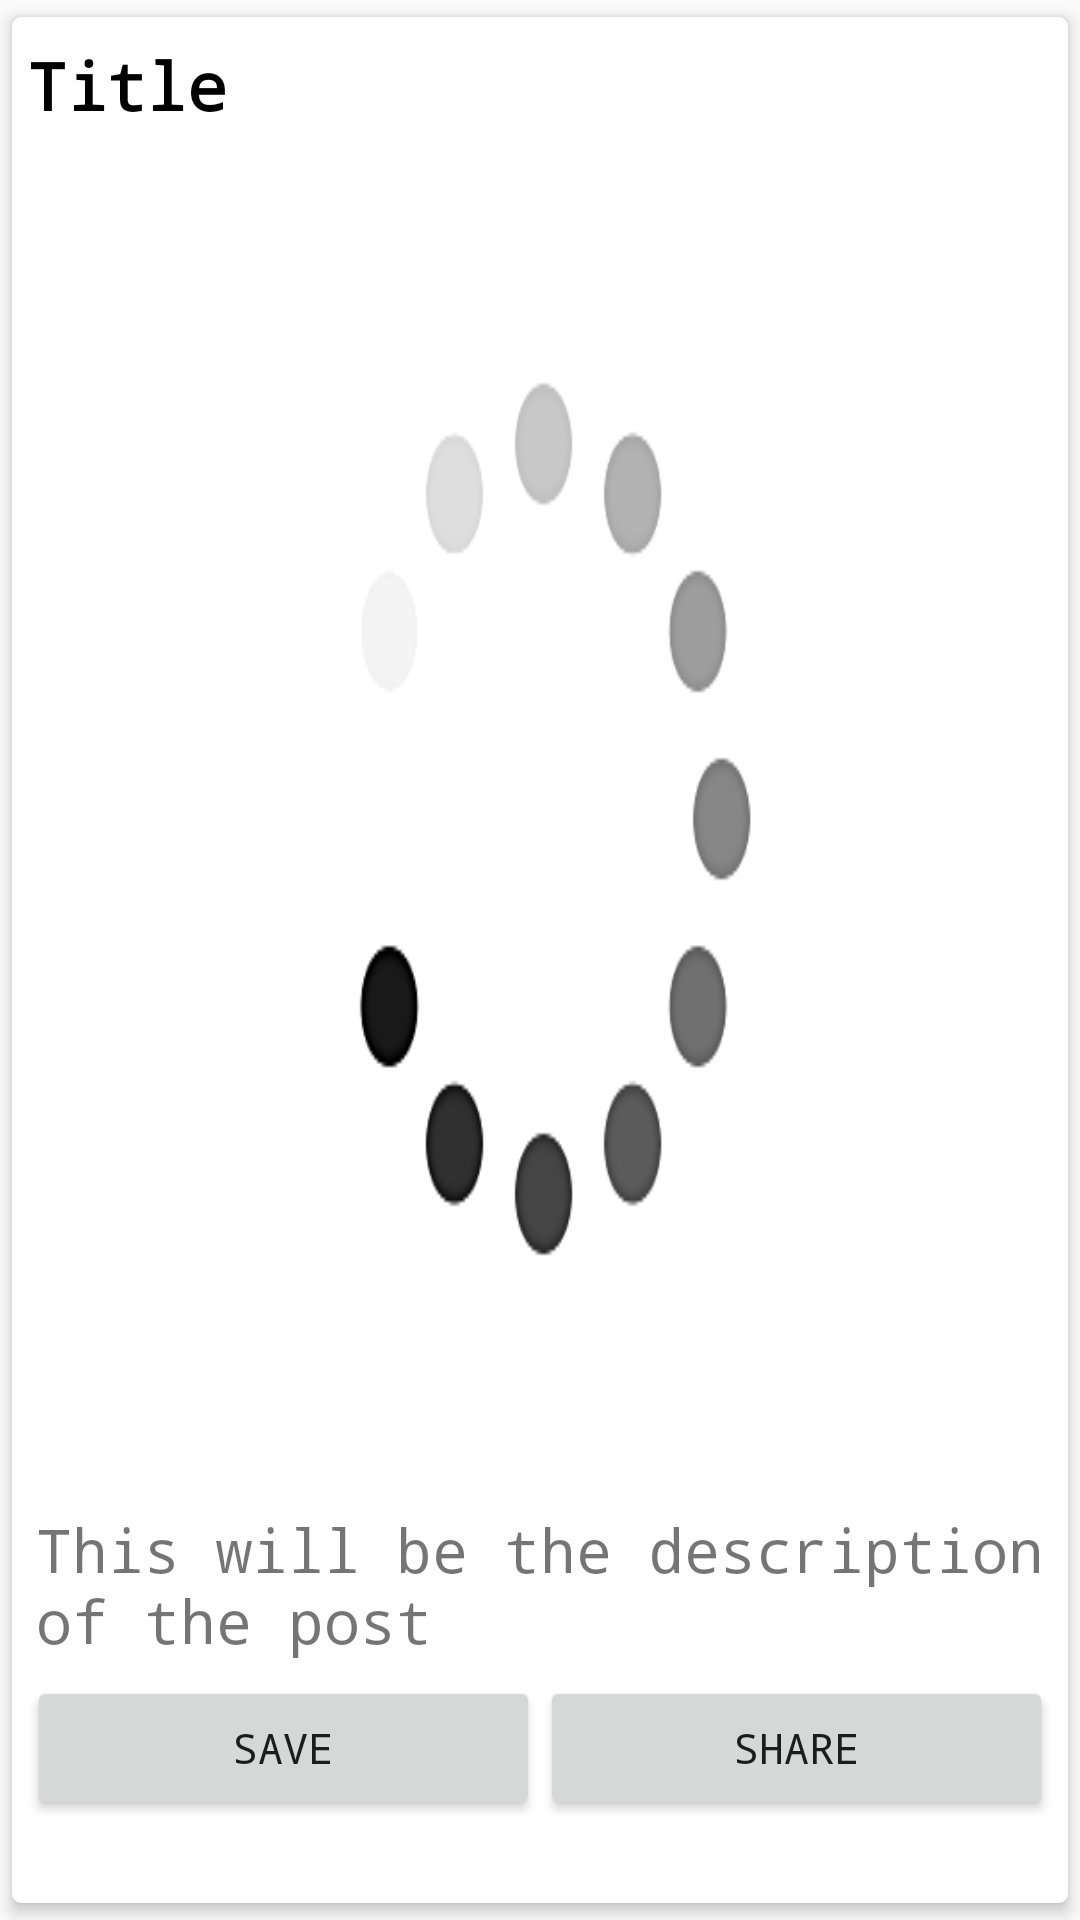

Layout XML and referenced resources for this Android screen:
<!-- AndroidManifest.xml: application theme AppTheme -->
<!-- res/layout/activity_post_detail.xml -->
<?xml version="1.0" encoding="utf-8"?>
<android.support.v7.widget.CardView xmlns:android="http://schemas.android.com/apk/res/android"
    xmlns:app="http://schemas.android.com/apk/res-auto"
    xmlns:tools="http://schemas.android.com/tools"
    android:layout_width="match_parent"
    android:layout_height="wrap_content"
    app:cardBackgroundColor="#fff"
    app:cardCornerRadius="3dp"
    app:cardElevation="3dp"
    app:cardUseCompatPadding="true"
    app:contentPadding="5dp"
    tools:context=".PostDetailActivity">

    <ScrollView
        android:layout_width="match_parent"
        android:layout_height="wrap_content">
        <LinearLayout
            android:layout_width="match_parent"
            android:layout_height="wrap_content"
            android:orientation="vertical">

            <TextView
                android:id="@+id/titleTv"
                android:layout_width="match_parent"
                android:layout_height="wrap_content"
                android:layout_marginTop="3dp"
                android:fontFamily="monospace"
                android:text="Title"
                android:textColor="#000"
                android:textSize="22sp"
                android:textStyle="bold" />

            <ImageView
                android:id="@+id/imageView"
                android:layout_width="380dp"
                android:layout_marginTop="5dp"
                android:layout_gravity="center"
                android:layout_height="450dp"
                android:adjustViewBounds="true"
                android:background="@drawable/loadingimage"
                android:scaleType="fitXY" />

            <TextView
                android:id="@+id/descriptionTv"
                android:layout_width="match_parent"
                android:layout_height="wrap_content"
                android:layout_marginLeft="3dp"
                android:fontFamily="monospace"
                android:layout_marginRight="3dp"
                android:layout_marginTop="5dp"
                android:autoLink="all"
                android:text="This will be the description of the post"
                android:textSize="20sp" />

            <LinearLayout
                android:layout_width="match_parent"
                android:layout_height="wrap_content"
                android:layout_marginTop="5dp"
                android:orientation="horizontal">
                <Button
                    android:id="@+id/saveBtn"
                    android:layout_weight="1"
                    android:text="Save"


                    android:fontFamily="monospace"
                    android:layout_width="wrap_content"
                    android:layout_height="wrap_content" />
                <Button
                    android:id="@+id/shareBtn"
                    android:layout_weight="1"
                    android:text="Share"


                    android:fontFamily="monospace"
                    android:layout_width="wrap_content"
                    android:layout_height="wrap_content" />
                
                    
                    
                    
                    
                    
                    
                    
            </LinearLayout>

        </LinearLayout>
    </ScrollView>

</android.support.v7.widget.CardView>
<!-- resources referenced by this layout -->
<resources>
  <!-- drawable loadingimage: jpg bitmap (drawable, 14062 bytes) -->
  <style name="AppTheme" parent="Theme.AppCompat.Light">
          
          <item name="colorPrimary">@color/colorWhite</item>
          <item name="colorPrimaryDark">@color/colorPrimaryDark</item>
          <item name="colorAccent">@color/colorAccent</item>
      </style>
  <color name="colorWhite">#ffffff</color>
  <color name="colorPrimaryDark">#0477bd</color>
  <color name="colorAccent">#0488d1</color>
</resources>
